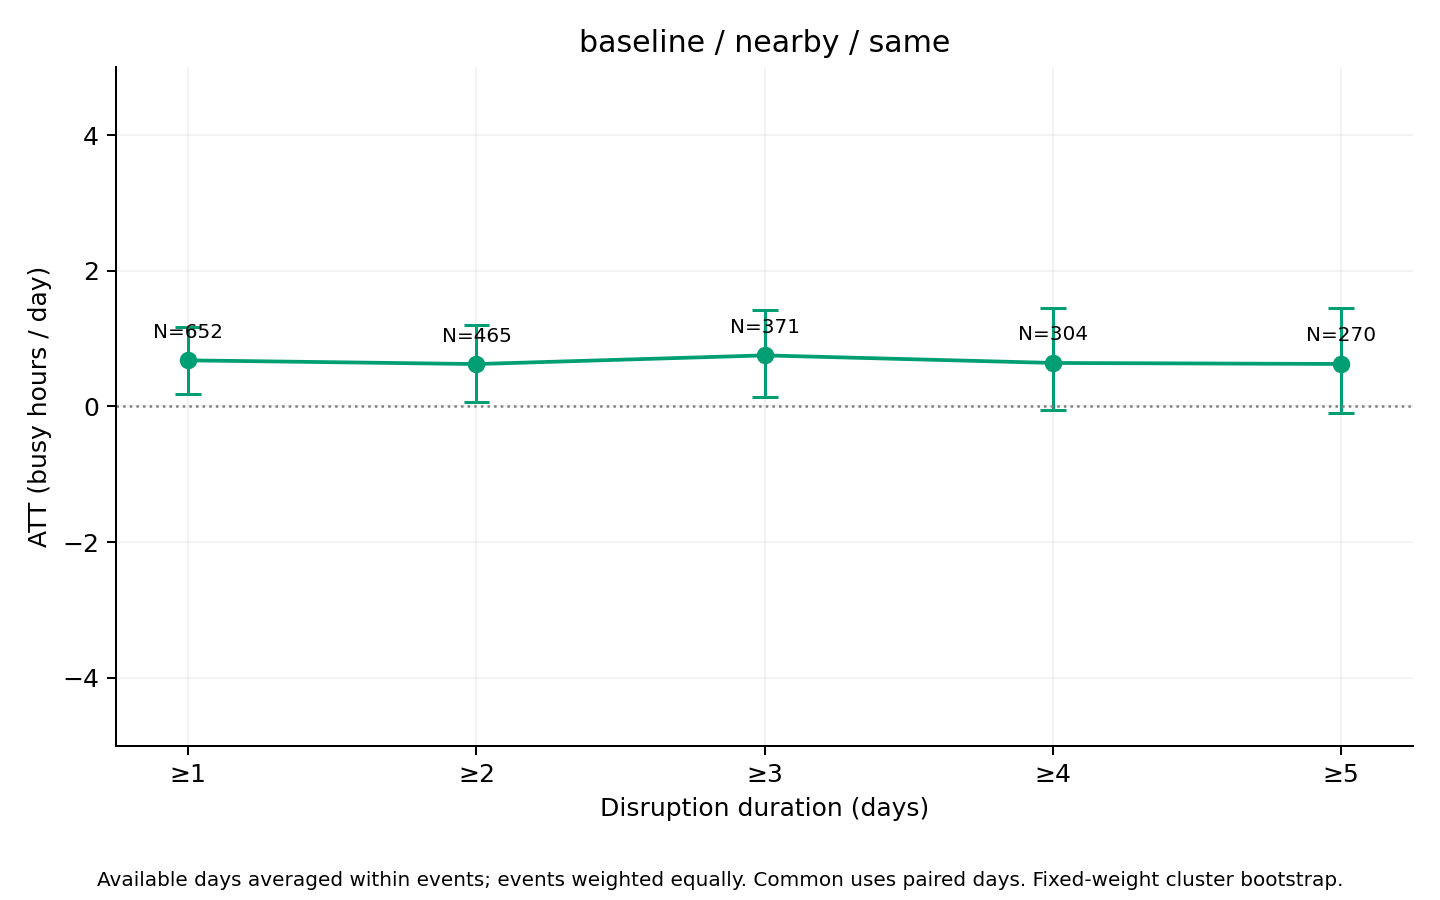

The file beside this chart, header and first rows:
series, ATT_hours, mean_actual, mean_synthetic, n_events, n_clusters, mean_duration_days, median_duration_days, n_post_event_days, n_possible_post_event_days, mean_coverage, bootstrap_SE, CI95_lower, CI95_upper, bootstrap_reps, seed, aggregation, min_duration
same, 0.6787, 41.19, 40.51, 652, 271, 10.75, 3, 6441, 7011, 0.9846, 0.2569, 0.1859, 1.172, 1000, 2026, equal_weight_available_day_event_means, 1
same, 0.6241, 41.15, 40.52, 465, 238, 14.68, 6, 6254, 6824, 0.9784, 0.2923, 0.06265, 1.201, 1000, 2026, equal_weight_available_day_event_means, 2
same, 0.7522, 40.53, 39.78, 371, 214, 17.89, 8, 6066, 6636, 0.973, 0.3339, 0.1395, 1.424, 1000, 2026, equal_weight_available_day_event_means, 3
same, 0.6403, 38.87, 38.23, 304, 189, 21.17, 10.5, 5865, 6435, 0.967, 0.3809, -0.05497, 1.457, 1000, 2026, equal_weight_available_day_event_means, 4
same, 0.6254, 38.99, 38.36, 270, 176, 23.33, 12, 5729, 6299, 0.9629, 0.4012, -0.101, 1.455, 1000, 2026, equal_weight_available_day_event_means, 5
